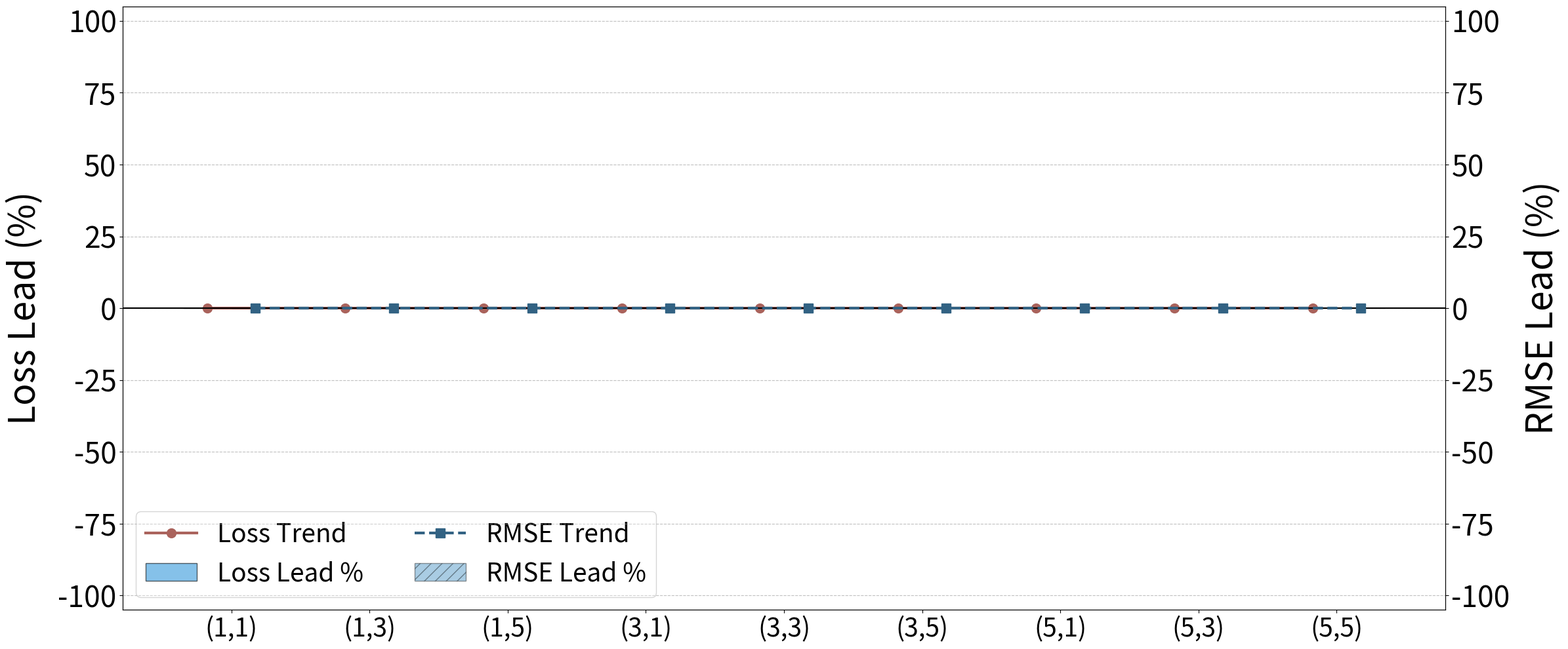

The matplotlib source for this figure:
import os
import json
import matplotlib.pyplot as plt
import numpy as np

# ==========================================
# 1. 配置与工具函数 (保持不变)
# ==========================================
MODEL_TYPES = ["standard", "boost", "moe", "hybrid"]
D_RANGE = range(1, 6, 2)
P_RANGE = range(1, 6, 2)
BASE_PATH = ".." 

PLOT_TYPE = "pdf"
os.makedirs(PLOT_TYPE+"_wide", exist_ok=True)

def load_json(path):
    if not os.path.exists(path): return None
    with open(path, 'r') as f: return json.load(f)

def calculate_rmse(y_true, y_pred):
    return np.sqrt(np.mean((np.array(y_true) - np.array(y_pred))**2))

# ==========================================
# 2. 绘制极宽的领先量对比图
# ==========================================
for m_type in MODEL_TYPES:
    print(f"Generating Comprehensive Lead Chart for {m_type}...")
    
    labels = []
    loss_leads = []
    rmse_leads = []

    for d in D_RANGE:
        for p in P_RANGE:
            labels.append(f"({d},{p})")
            mlp_path = os.path.join(BASE_PATH, "mlp", "result", f"comparison_{m_type}_d{d}_p{p}.json")
            cf_path = os.path.join(BASE_PATH, m_type, "result", f"cfnet_full_results_{m_type}_d{d}_p{p}.json")
            
            mlp_data = load_json(mlp_path)
            cf_data = load_json(cf_path)
            
            if mlp_data and cf_data:
                cf_loss = cf_data["history"]["cfnet"]["train_loss"][-1]
                mlp_loss = mlp_data["history"]["mlp"]["train_loss"][-1]
                loss_lead = max(-100, ((mlp_loss - cf_loss) / mlp_loss) * 100)
                
                y_true = np.array(cf_data["test_data"]["y_true"])
                cf_rmse = calculate_rmse(y_true, cf_data["test_data"]["y_cfnet"])
                mlp_rmse = calculate_rmse(y_true, mlp_data["test_data"]["y_mlp"])
                rmse_lead = max(-100, ((mlp_rmse - cf_rmse) / mlp_rmse) * 100)
                
                loss_leads.append(loss_lead)
                rmse_leads.append(rmse_lead)
            else:
                loss_leads.append(0)
                rmse_leads.append(0)

    # --- 绘图逻辑开始 ---
    x = np.arange(len(labels))
    width = 0.35 
    
    fig, ax1 = plt.subplots(figsize=(24, 10)) # 略微加宽加高以适应大字体
    ax2 = ax1.twinx() 

    # 1. 绘制柱状图
    colors_loss = ['#3498db' if val >= 0 else '#e74c3c' for val in loss_leads]
    bars1 = ax1.bar(x - width/2, loss_leads, width, label='Loss Lead %', 
                    color=colors_loss, alpha=0.6, edgecolor='black')

    colors_rmse = ['#2980b9' if val >= 0 else '#c0392b' for val in rmse_leads]
    bars2 = ax2.bar(x + width/2, rmse_leads, width, label='RMSE Lead %', 
                    color=colors_rmse, alpha=0.4, edgecolor='black', hatch='//')

    # 2. 绘制顶部连线 (关键改动)
    # Loss 连线对齐 ax1 的 X 偏移
    ax1.plot(x - width/2, loss_leads, color="#aa635c", marker='o', markersize=10, 
             linewidth=3, label='Loss Trend', zorder=5)
    
    # RMSE 连线对齐 ax2 的 X 偏移
    ax2.plot(x + width/2, rmse_leads, color="#326283", marker='s', markersize=10, 
             linewidth=3, linestyle='--', label='RMSE Trend', zorder=5)

    # 3. 统一设置
    for ax in [ax1, ax2]:
        ax.set_ylim(-105, 105) 
        ax.axhline(0, color='black', linewidth=1.5)
        ax.grid(axis='y', linestyle='--', alpha=0.5)
        ax.tick_params(axis='both', labelsize=32)

    ax1.set_ylabel('Loss Lead (%)', fontsize=40, labelpad=15)
    ax2.set_ylabel('RMSE Lead (%)', fontsize=40, labelpad=15)
    ax1.set_xticks(x)
    ax1.set_xticklabels(labels, ha='center', fontsize=28)

    # 4. 合并图例
    lines1, labels1 = ax1.get_legend_handles_labels()
    lines2, labels2 = ax2.get_legend_handles_labels()
    ax1.legend(lines1 + lines2, labels1 + labels2, loc='lower left', fontsize=28, ncol=2)

    plt.tight_layout()
    save_path = f"{PLOT_TYPE}_wide/{m_type}_combined_lead_chart.{PLOT_TYPE}"
    plt.savefig(save_path)
    plt.close()

print("All combined lead charts with trend lines have been generated.")
